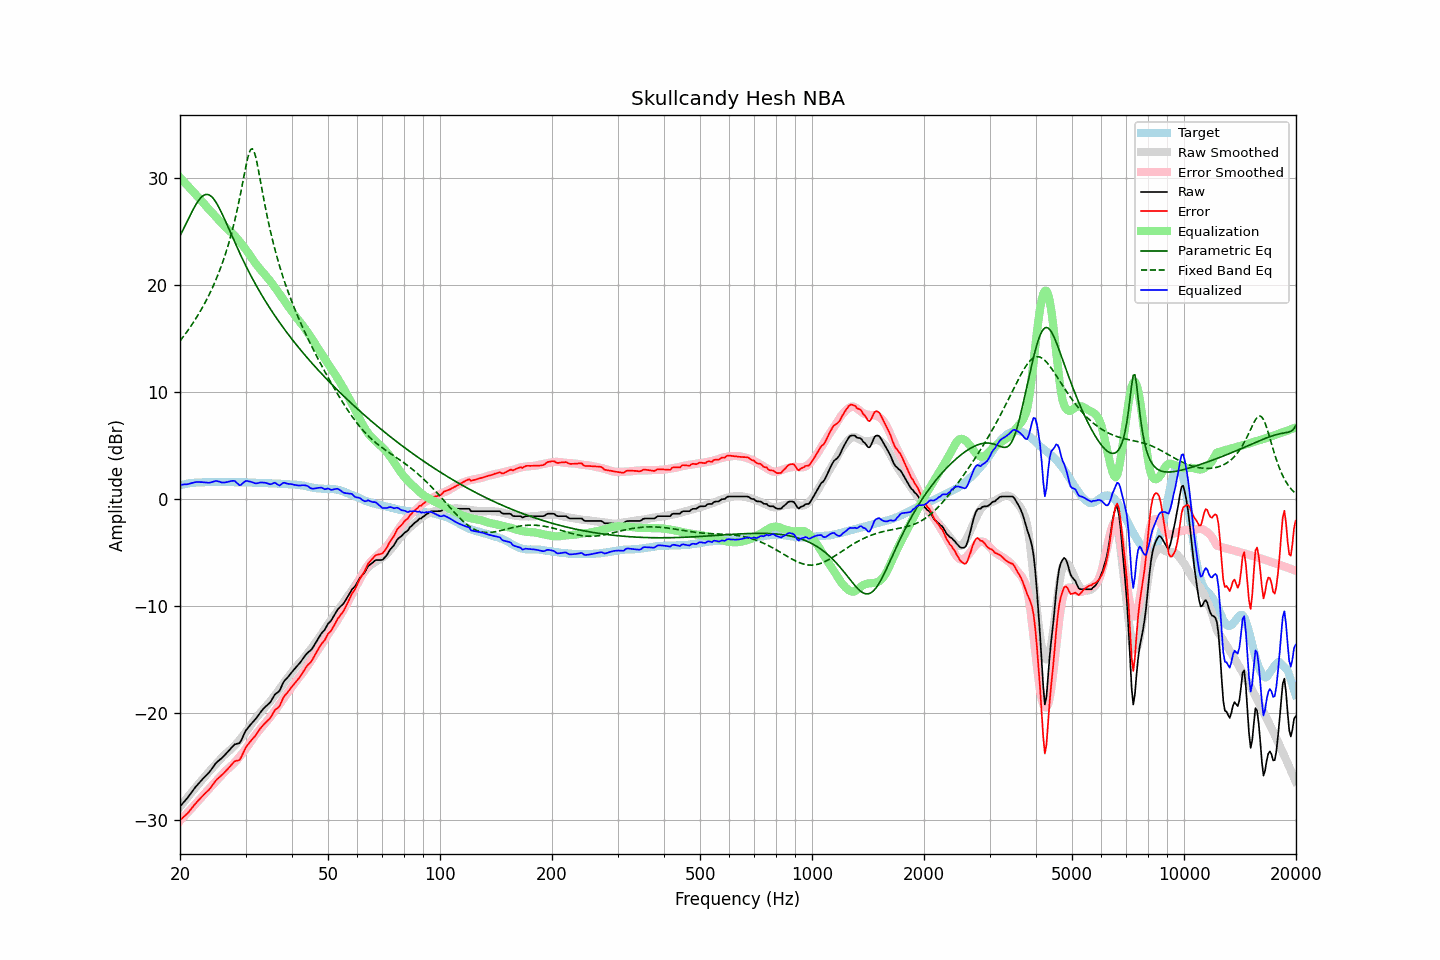

The file beside this chart, header and first rows:
frequency, raw, error, smoothed, error_smoothed, equalization, parametric_eq, fixed_band_eq, equalized_raw, equalized_smoothed, target
20.00, -28.71, -30.00, -28.74, -30.05, 30.05, 24.58, 14.77, 1.34, 1.31, 1.29
20.20, -28.54, -29.87, -28.55, -29.89, 29.89, 24.89, 14.96, 1.35, 1.34, 1.33
20.40, -28.36, -29.72, -28.36, -29.72, 29.72, 25.19, 15.16, 1.37, 1.37, 1.36
20.61, -28.19, -29.58, -28.17, -29.56, 29.56, 25.50, 15.36, 1.37, 1.40, 1.39
20.81, -28.02, -29.45, -27.98, -29.40, 29.40, 25.81, 15.56, 1.38, 1.42, 1.43
21.02, -27.84, -29.31, -27.80, -29.24, 29.24, 26.12, 15.77, 1.40, 1.44, 1.47
21.23, -27.63, -29.11, -27.61, -29.08, 29.08, 26.42, 15.99, 1.45, 1.47, 1.48
21.44, -27.43, -28.93, -27.43, -28.91, 28.91, 26.72, 16.21, 1.48, 1.49, 1.50
21.66, -27.22, -28.74, -27.24, -28.75, 28.75, 27.01, 16.43, 1.53, 1.50, 1.52
21.87, -27.02, -28.54, -27.06, -28.58, 28.58, 27.28, 16.66, 1.57, 1.52, 1.53
22.09, -26.83, -28.38, -26.88, -28.42, 28.42, 27.54, 16.90, 1.59, 1.54, 1.55
22.31, -26.66, -28.20, -26.70, -28.25, 28.25, 27.77, 17.14, 1.60, 1.55, 1.55
22.54, -26.49, -28.05, -26.53, -28.09, 28.09, 27.98, 17.39, 1.59, 1.56, 1.56
22.76, -26.33, -27.89, -26.35, -27.92, 27.92, 28.16, 17.65, 1.59, 1.57, 1.56
22.99, -26.16, -27.72, -26.17, -27.75, 27.75, 28.30, 17.92, 1.58, 1.58, 1.56
23.22, -26.01, -27.58, -25.99, -27.57, 27.57, 28.40, 18.19, 1.56, 1.58, 1.57
23.45, -25.85, -27.43, -25.81, -27.40, 27.40, 28.45, 18.47, 1.55, 1.59, 1.58
23.69, -25.70, -27.29, -25.64, -27.24, 27.24, 28.46, 18.76, 1.53, 1.59, 1.59
23.92, -25.55, -27.15, -25.48, -27.07, 27.07, 28.42, 19.06, 1.52, 1.60, 1.60
24.16, -25.36, -26.97, -25.31, -26.91, 26.91, 28.33, 19.37, 1.55, 1.60, 1.61
24.40, -25.15, -26.77, -25.14, -26.75, 26.75, 28.20, 19.69, 1.60, 1.60, 1.62
24.65, -24.94, -26.55, -24.98, -26.58, 26.58, 28.03, 20.02, 1.64, 1.60, 1.61
24.89, -24.73, -26.33, -24.81, -26.42, 26.42, 27.82, 20.37, 1.69, 1.61, 1.61
25.14, -24.57, -26.17, -24.65, -26.26, 26.26, 27.58, 20.73, 1.69, 1.61, 1.61
25.39, -24.44, -26.04, -24.48, -26.09, 26.09, 27.31, 21.10, 1.65, 1.61, 1.61
25.65, -24.31, -25.92, -24.31, -25.91, 25.91, 27.02, 21.49, 1.60, 1.61, 1.60
25.91, -24.19, -25.79, -24.14, -25.74, 25.74, 26.71, 21.90, 1.55, 1.61, 1.59
26.16, -24.04, -25.64, -23.98, -25.58, 25.58, 26.39, 22.33, 1.54, 1.60, 1.60
26.43, -23.88, -25.48, -23.84, -25.44, 25.44, 26.06, 22.77, 1.56, 1.60, 1.60
26.69, -23.72, -25.32, -23.71, -25.31, 25.31, 25.72, 23.24, 1.59, 1.60, 1.60
26.96, -23.56, -25.16, -23.59, -25.18, 25.18, 25.38, 23.73, 1.62, 1.59, 1.60
27.23, -23.39, -24.99, -23.46, -25.05, 25.05, 25.03, 24.25, 1.66, 1.59, 1.60
27.50, -23.22, -24.82, -23.33, -24.92, 24.92, 24.69, 24.80, 1.69, 1.59, 1.60
27.77, -23.06, -24.64, -23.18, -24.77, 24.77, 24.35, 25.38, 1.71, 1.59, 1.58
28.05, -22.91, -24.49, -23.02, -24.61, 24.61, 24.01, 25.99, 1.70, 1.59, 1.58
28.33, -22.87, -24.44, -22.85, -24.44, 24.44, 23.68, 26.64, 1.57, 1.58, 1.57
28.62, -22.83, -24.41, -22.68, -24.26, 24.26, 23.35, 27.32, 1.43, 1.58, 1.58
28.90, -22.79, -24.37, -22.50, -24.08, 24.08, 23.02, 28.03, 1.29, 1.58, 1.58
29.19, -22.56, -24.13, -22.32, -23.90, 23.90, 22.70, 28.78, 1.34, 1.57, 1.57
29.48, -22.23, -23.80, -22.14, -23.71, 23.71, 22.39, 29.56, 1.48, 1.57, 1.57
29.78, -21.90, -23.47, -21.95, -23.51, 23.51, 22.08, 30.34, 1.61, 1.56, 1.57
30.08, -21.61, -23.17, -21.75, -23.31, 23.31, 21.78, 31.10, 1.70, 1.56, 1.57
30.38, -21.41, -22.97, -21.54, -23.10, 23.10, 21.48, 31.78, 1.69, 1.56, 1.56
30.68, -21.23, -22.79, -21.33, -22.88, 22.88, 21.18, 32.33, 1.65, 1.55, 1.56
30.99, -21.04, -22.59, -21.12, -22.66, 22.66, 20.90, 32.66, 1.62, 1.55, 1.54
31.30, -20.87, -22.41, -20.90, -22.44, 22.44, 20.61, 32.72, 1.57, 1.54, 1.54
31.61, -20.71, -22.25, -20.68, -22.22, 22.22, 20.34, 32.49, 1.51, 1.53, 1.54
31.93, -20.54, -22.07, -20.48, -22.01, 22.01, 20.06, 32.00, 1.47, 1.53, 1.53
32.24, -20.34, -21.85, -20.30, -21.82, 21.82, 19.80, 31.34, 1.48, 1.52, 1.51
32.57, -20.12, -21.63, -20.12, -21.64, 21.64, 19.53, 30.57, 1.52, 1.52, 1.51
32.89, -19.91, -21.42, -19.95, -21.46, 21.46, 19.27, 29.75, 1.55, 1.51, 1.51
33.22, -19.73, -21.23, -19.78, -21.28, 21.28, 19.02, 28.92, 1.55, 1.50, 1.50
33.55, -19.57, -21.07, -19.61, -21.11, 21.11, 18.77, 28.11, 1.54, 1.50, 1.50
33.89, -19.41, -20.91, -19.44, -20.94, 20.94, 18.53, 27.33, 1.53, 1.49, 1.50
34.23, -19.27, -20.77, -19.27, -20.76, 20.76, 18.28, 26.58, 1.49, 1.49, 1.49
34.57, -19.14, -20.62, -19.10, -20.58, 20.58, 18.05, 25.86, 1.44, 1.48, 1.48
34.92, -19.00, -20.48, -18.91, -20.39, 20.39, 17.81, 25.19, 1.38, 1.48, 1.48
35.27, -18.77, -20.25, -18.72, -20.19, 20.19, 17.58, 24.54, 1.42, 1.47, 1.47
35.62, -18.51, -19.97, -18.53, -19.99, 19.99, 17.36, 23.93, 1.48, 1.47, 1.46
35.97, -18.25, -19.70, -18.33, -19.79, 19.79, 17.13, 23.34, 1.54, 1.46, 1.46
... 635 more rows
